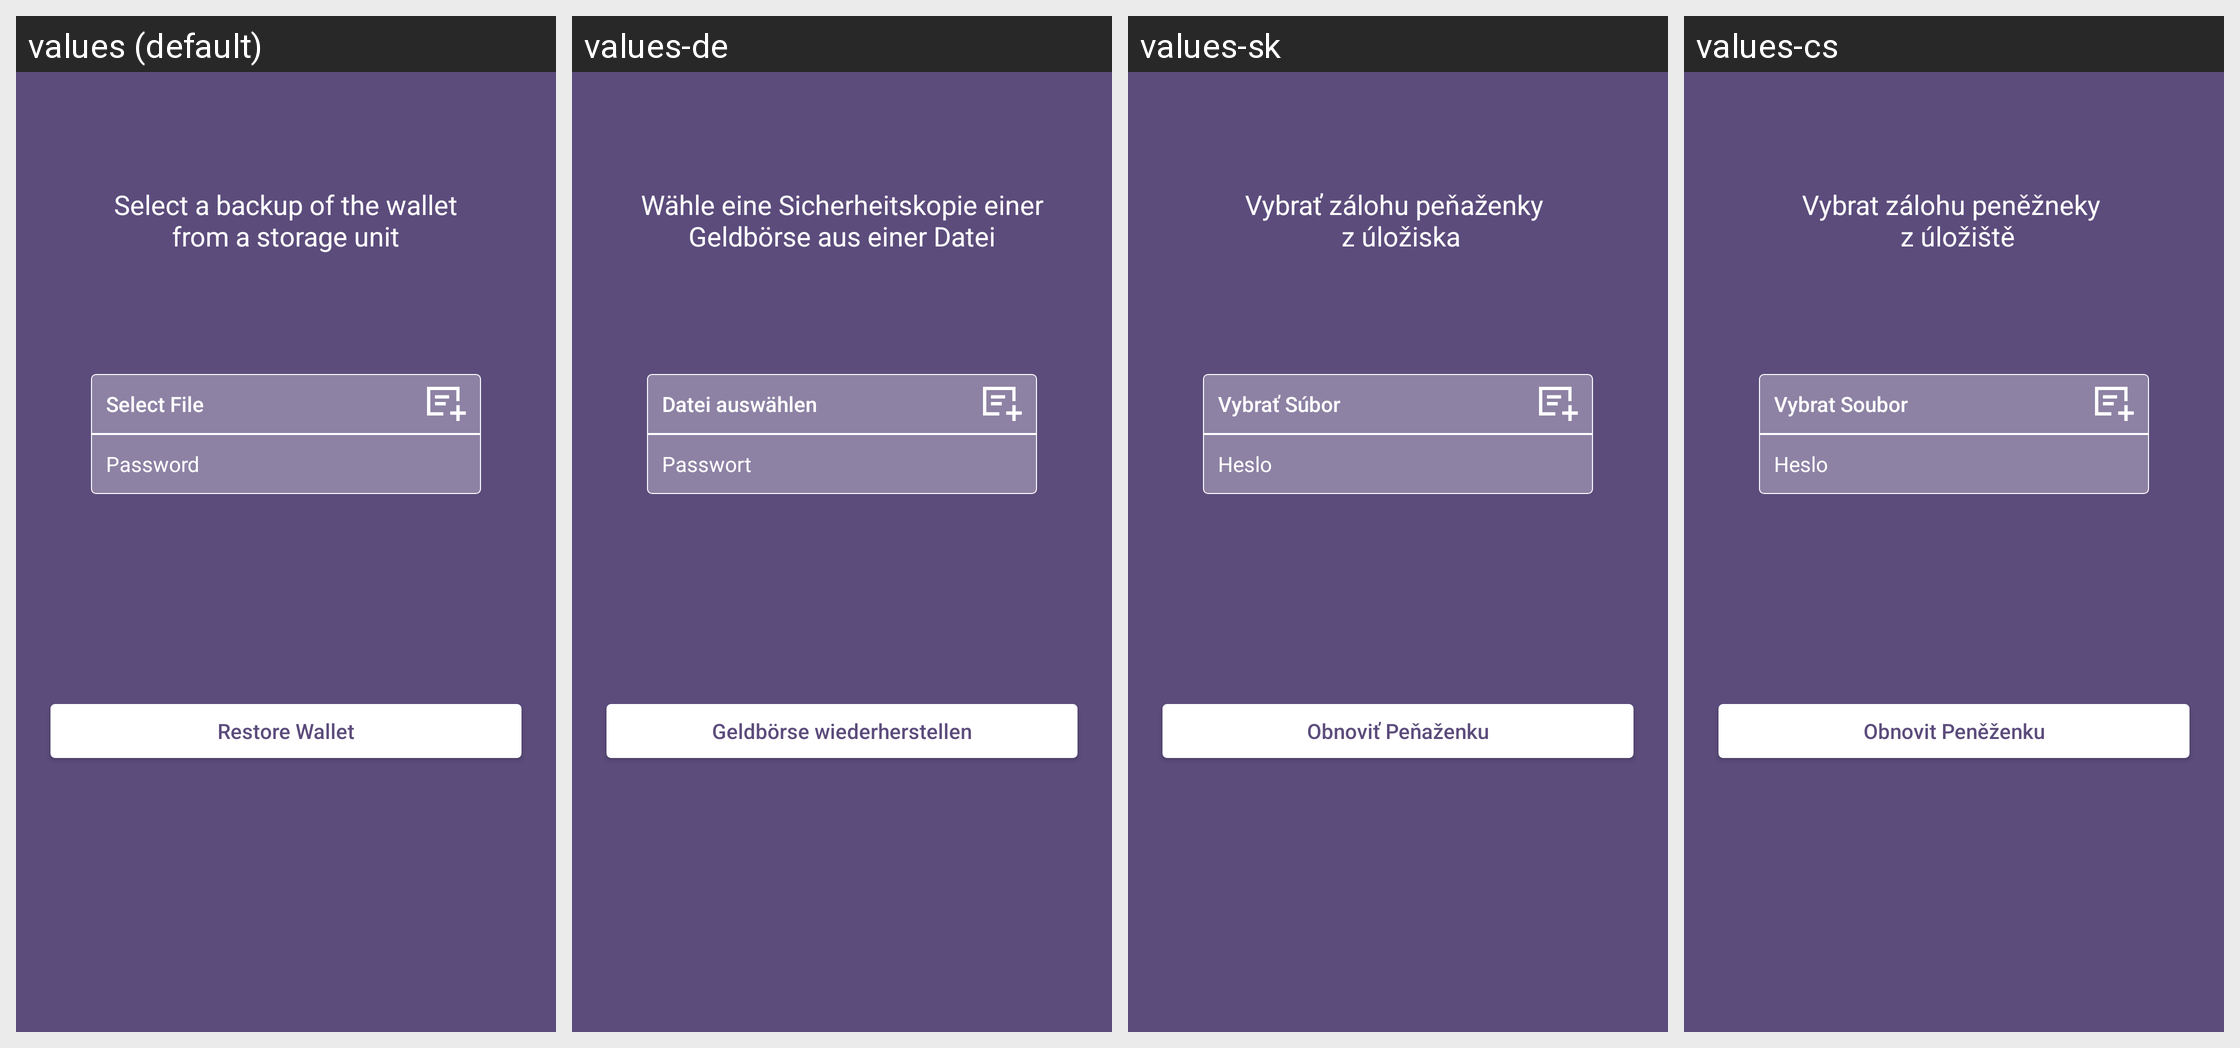

Translations of the strings shown on this Android screen, per locale in the grid:
Android screen res/layout/restore_wallet.xml rendered under 4 locales, left to right: values (default), values-de, values-sk, values-cs. Device: Nexus 5 (rendered at 1080×1920; each locale shown at half size, 540×960, under a caption strip naming it); theme AppTheme.
Other locales in the repository, not shown: values-es, values-fi, values-fr, values-ko, values-nl, values-pt.
Strings drawn on this screen, with the default value and each locale's value (text and hints the layout hard-codes, and strings that could not be matched under every locale, appear in the picture but are not listed):

restore_wallet_message
  values: Select a backup of the wallet
      from a storage unit
  values-de: Wähle eine Sicherheitskopie einer Geldbörse aus einer Datei
  values-sk: Vybrať zálohu peňaženky 
       z úložiska
  values-cs: Vybrat zálohu peněžneky 
       z úložiště

select_file
  values: Select File
  values-de: Datei auswählen
  values-sk: Vybrať Súbor
  values-cs: Vybrat Soubor

string_password
  values: Password
  values-de: Passwort
  values-sk: Heslo
  values-cs: Heslo

btn_restore_wallet
  values: Restore Wallet
  values-de: Geldbörse wiederherstellen
  values-sk: Obnoviť Peňaženku
  values-cs: Obnovit Peněženku
